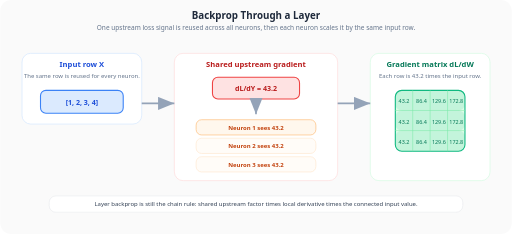
t = 0.00 s
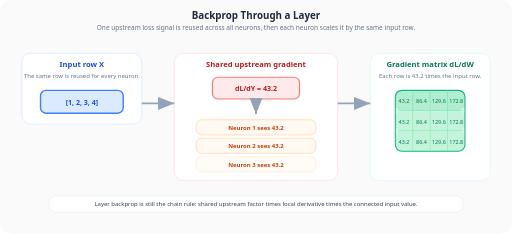
t = 0.50 s
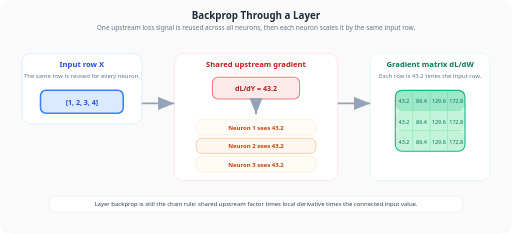
t = 1.00 s
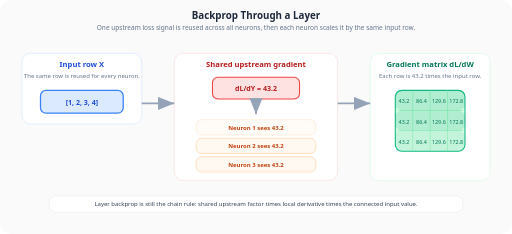
t = 1.50 s
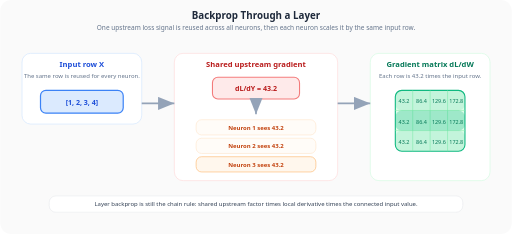
t = 2.00 s
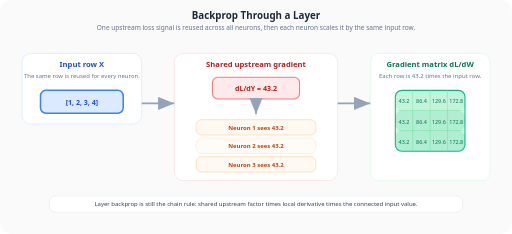
t = 2.50 s

The animated SVG that drew these frames (rendered in a browser with its animation timeline set to each time). Animation: 8 SMIL elements (animate=8); one cycle of 3.00 s, repeats indefinitely.

<svg xmlns="http://www.w3.org/2000/svg" viewBox="0 0 940 430" font-family="Segoe UI, Arial, sans-serif">
  <defs>
    <marker id="arrow13" markerWidth="10" markerHeight="8" refX="10" refY="4" orient="auto">
      <path d="M0,0 L10,4 L0,8 Z" fill="#94a3b8"/>
    </marker>
  </defs>

  <rect width="940" height="430" rx="20" fill="#fafafa"/>

  <text x="470" y="34" text-anchor="middle" font-size="18" font-weight="700" fill="#1e293b">Backprop Through a Layer</text>
  <text x="470" y="56" text-anchor="middle" font-size="12" fill="#64748b">One upstream loss signal is reused across all neurons, then each neuron scales it by the same input row.</text>

  <rect x="40" y="98" width="220" height="130" rx="16" fill="#ffffff" stroke="#dbeafe" stroke-width="1.5"/>
  <text x="150" y="124" text-anchor="middle" font-size="14" font-weight="700" fill="#1d4ed8">Input row X</text>
  <text x="150" y="144" text-anchor="middle" font-size="11" fill="#64748b">The same row is reused for every neuron.</text>
  <rect x="74" y="166" width="152" height="42" rx="10" fill="#dbeafe" stroke="#3b82f6" stroke-width="2">
    <animate attributeName="stroke-width" values="2;3;2" dur="1.8s" repeatCount="indefinite"/>
  </rect>
  <text x="150" y="193" text-anchor="middle" font-size="13" font-weight="700" fill="#1d4ed8">[1, 2, 3, 4]</text>

  <rect x="320" y="98" width="300" height="234" rx="16" fill="#ffffff" stroke="#fee2e2" stroke-width="1.5"/>
  <text x="470" y="124" text-anchor="middle" font-size="14" font-weight="700" fill="#b91c1c">Shared upstream gradient</text>
  <rect x="390" y="142" width="160" height="40" rx="10" fill="#fee2e2" stroke="#ef4444" stroke-width="2">
    <animate attributeName="opacity" values="1;0.55;1" dur="1.5s" repeatCount="indefinite"/>
  </rect>
  <text x="470" y="167" text-anchor="middle" font-size="13" font-weight="700" fill="#b91c1c">dL/dY = 43.2</text>
  <line x1="470" y1="182" x2="470" y2="210" stroke="#94a3b8" stroke-width="3" marker-end="url(#arrow13)"/>
  <rect x="360" y="220" width="220" height="28" rx="10" fill="#fff7ed" stroke="#fdba74" stroke-width="1.2">
    <animate attributeName="opacity" values="1;0.35;0.35;1" dur="3s" repeatCount="indefinite"/>
  </rect>
  <text x="470" y="238" text-anchor="middle" font-size="11" font-weight="700" fill="#c2410c">Neuron 1 sees 43.2</text>
  <rect x="360" y="254" width="220" height="28" rx="10" fill="#fff7ed" stroke="#fdba74" stroke-width="1.2">
    <animate attributeName="opacity" values="0.35;1;0.35;0.35" dur="3s" repeatCount="indefinite"/>
  </rect>
  <text x="470" y="272" text-anchor="middle" font-size="11" font-weight="700" fill="#c2410c">Neuron 2 sees 43.2</text>
  <rect x="360" y="288" width="220" height="28" rx="10" fill="#fff7ed" stroke="#fdba74" stroke-width="1.2">
    <animate attributeName="opacity" values="0.35;0.35;1;0.35" dur="3s" repeatCount="indefinite"/>
  </rect>
  <text x="470" y="306" text-anchor="middle" font-size="11" font-weight="700" fill="#c2410c">Neuron 3 sees 43.2</text>

  <rect x="680" y="98" width="220" height="234" rx="16" fill="#ffffff" stroke="#dcfce7" stroke-width="1.5"/>
  <text x="790" y="124" text-anchor="middle" font-size="14" font-weight="700" fill="#047857">Gradient matrix dL/dW</text>
  <text x="790" y="144" text-anchor="middle" font-size="11" fill="#64748b">Each row is 43.2 times the input row.</text>
  <rect x="726" y="166" width="128" height="112" rx="12" fill="#dcfce7" stroke="#10b981" stroke-width="2"/>
  <g stroke="#86efac" stroke-width="1">
    <line x1="758" y1="166" x2="758" y2="278"/>
    <line x1="790" y1="166" x2="790" y2="278"/>
    <line x1="822" y1="166" x2="822" y2="278"/>
    <line x1="726" y1="203" x2="854" y2="203"/>
    <line x1="726" y1="240" x2="854" y2="240"/>
  </g>
  <rect x="726" y="166" width="128" height="37" rx="12" fill="#10b981" opacity="0.12">
    <animate attributeName="opacity" values="0.12;0.3;0.12;0.12" dur="3s" repeatCount="indefinite"/>
  </rect>
  <rect x="726" y="203" width="128" height="37" rx="12" fill="#10b981" opacity="0.12">
    <animate attributeName="opacity" values="0.12;0.12;0.3;0.12" dur="3s" repeatCount="indefinite"/>
  </rect>
  <rect x="726" y="240" width="128" height="38" rx="12" fill="#10b981" opacity="0.12">
    <animate attributeName="opacity" values="0.12;0.12;0.12;0.3" dur="3s" repeatCount="indefinite"/>
  </rect>
  <text x="742" y="190" text-anchor="middle" font-size="10" fill="#047857">43.2</text>
  <text x="774" y="190" text-anchor="middle" font-size="10" fill="#047857">86.4</text>
  <text x="806" y="190" text-anchor="middle" font-size="10" fill="#047857">129.6</text>
  <text x="838" y="190" text-anchor="middle" font-size="10" fill="#047857">172.8</text>
  <text x="742" y="227" text-anchor="middle" font-size="10" fill="#047857">43.2</text>
  <text x="774" y="227" text-anchor="middle" font-size="10" fill="#047857">86.4</text>
  <text x="806" y="227" text-anchor="middle" font-size="10" fill="#047857">129.6</text>
  <text x="838" y="227" text-anchor="middle" font-size="10" fill="#047857">172.8</text>
  <text x="742" y="264" text-anchor="middle" font-size="10" fill="#047857">43.2</text>
  <text x="774" y="264" text-anchor="middle" font-size="10" fill="#047857">86.4</text>
  <text x="806" y="264" text-anchor="middle" font-size="10" fill="#047857">129.6</text>
  <text x="838" y="264" text-anchor="middle" font-size="10" fill="#047857">172.8</text>

  <line x1="260" y1="190" x2="320" y2="190" stroke="#94a3b8" stroke-width="3" marker-end="url(#arrow13)"/>
  <line x1="620" y1="190" x2="680" y2="190" stroke="#94a3b8" stroke-width="3" marker-end="url(#arrow13)"/>

  <rect x="90" y="360" width="760" height="30" rx="12" fill="#ffffff" stroke="#e5e7eb" stroke-width="1"/>
  <text x="470" y="379" text-anchor="middle" font-size="11" fill="#334155">Layer backprop is still the chain rule: shared upstream factor times local derivative times the connected input value.</text>
</svg>
